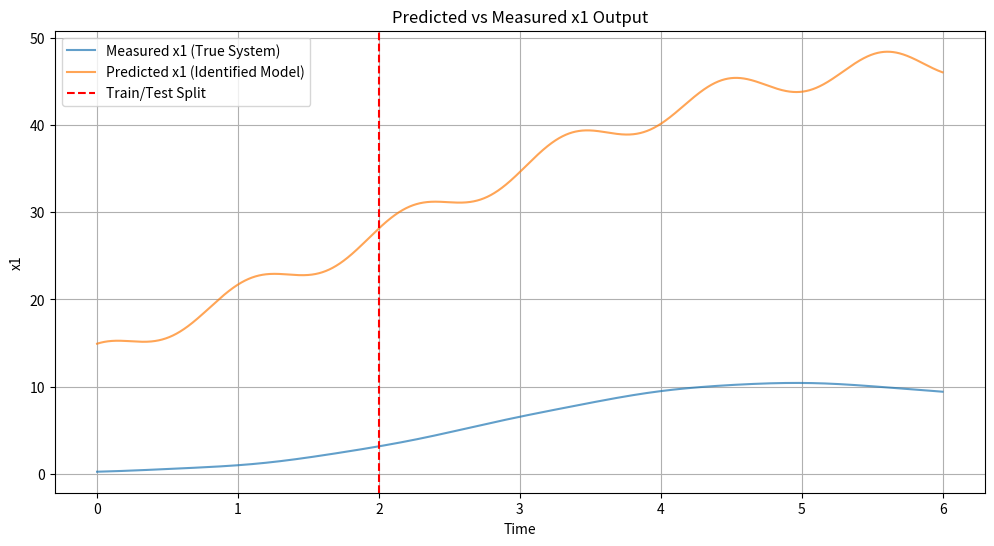
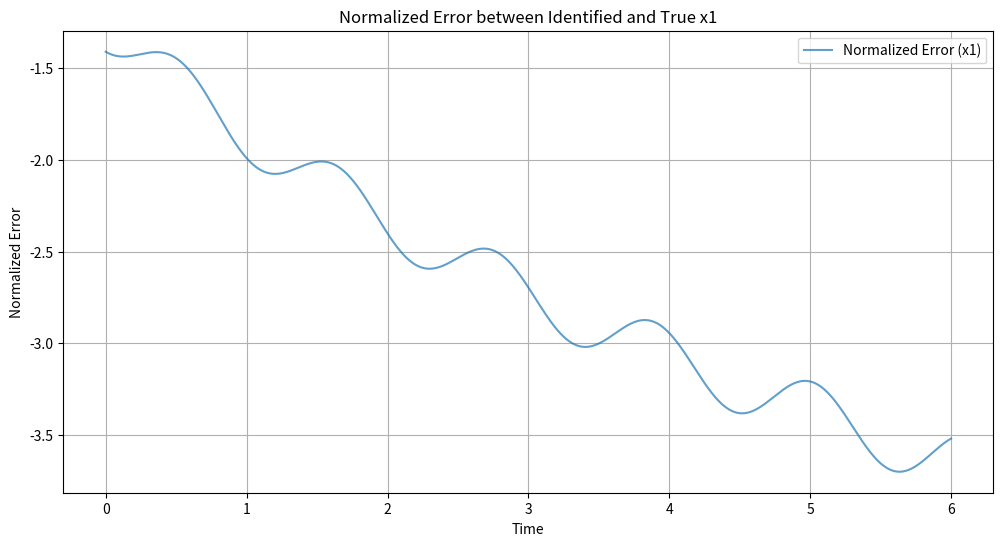
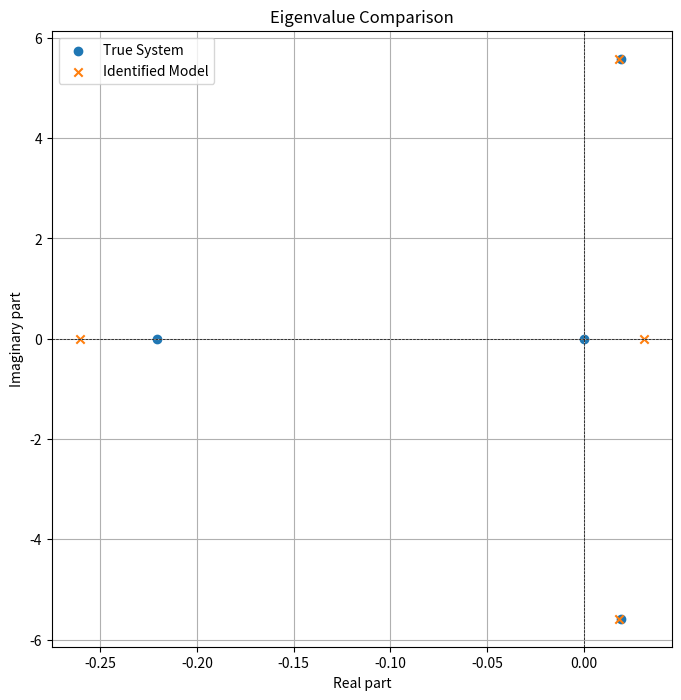

The matplotlib source for these figures, in order:
# -*- coding: utf-8 -*-
"""BTP.ipynb

Automatically generated by Colab.

Original file is located at
    https://colab.research.google.com/<link-removed>
"""

import numpy as np
from scipy import linalg
from scipy.optimize import minimize
import matplotlib.pyplot as plt

# System parameters
A = np.array([[0, 1, 0, 0],
              [0, -0.1818, 2.6730, 0],
              [0, 0, 0, 1],
              [0, -0.4545, -31.1800, 0]])
B = np.array([[0], [1.818], [0], [4.545]])
C = np.array([[1, 0, 0, 0]])  # We only care about x1

# Simulation parameters
t = np.arange(0, 6, 0.001)
omega = 1
u = np.sin(omega * t)

# Set specific initial conditions for the system
X = np.zeros((4, len(t)))
X[:, 0] = np.random.randn(4)  # Adjusted initial condition

# Simulate the system
def simulate_system(A, B, C, u, t):
    def system(X, t, u):
        return A @ X + B.flatten() * u
    dt = t[1] - t[0]

    for i in range(1, len(t)):
        k1 = system(X[:, i-1], t[i-1], u[i-1])
        k2 = system(X[:, i-1] + 0.5 * dt * k1, t[i-1] + 0.5 * dt, u[i-1])
        k3 = system(X[:, i-1] + 0.5 * dt * k2, t[i-1] + 0.5 * dt, u[i-1])
        k4 = system(X[:, i-1] + dt * k3, t[i], u[i])
        X[:, i] = X[:, i-1] + (dt / 6) * (k1 + 2*k2 + 2*k3 + k4)

    y = C @ X
    return y.flatten()

y = simulate_system(A, B, C, u, t)

# Split data into training and testing sets
train_size = 2000  # Increased training size
y_train, y_test = y[:train_size], y[train_size:]
u_train, u_test = u[:train_size], u[train_size:]
t_train, t_test = t[:train_size], t[train_size:]

# Create Hankel matrix
def create_hankel_matrix(data, q):
    m = len(data) - q + 1
    H = np.zeros((q, m))
    for i in range(q):
        H[i, :] = data[i:i+m]
    return H

# HAVOK parameters
q = 4  # Embedding dimension
r = 4  # Rank of truncated SVD

# Create Hankel matrix and perform truncated SVD
H = create_hankel_matrix(y_train, q)
U, S, Vt = linalg.svd(H, full_matrices=False)
Ur = U[:, :r]
Sr = np.diag(S[:r])
Vr = Vt[:r, :].T

# Compute time derivative of Vr
dVr = (Vr[2:, :] - Vr[:-2, :]) / (2 * 0.001)
Vr_mid = Vr[1:-1, :]

# Create library matrix Theta
u_train_aligned = u_train[q-1:train_size-q+2]  # Align u_train with Vr_mid
Theta = np.column_stack((Vr_mid, u_train_aligned.reshape(-1, 1)))

# Define the objective function for L1 regularized LAD regression
def objective(xi, y, X, lambda_):
    return np.sum(np.abs(y - X @ xi)) + lambda_ * np.sum(np.abs(xi))

# Perform L1 regularized LAD regression
lambda_ = 0.001  # Adjusted regularization parameter
Xi = np.zeros((r, r+1))
for i in range(r):
    result = minimize(objective, np.zeros(r+1), args=(dVr[:, i], Theta, lambda_),
                      method='L-BFGS-B', options={'maxiter': 1000})
    Xi[i, :] = result.x

# Extract identified matrices
A_hat = Xi[:, :r]
B_hat = Xi[:, r].reshape(-1, 1)
C_hat = (Ur @ Sr)[0, :].reshape(1, -1)

# Simulate the identified model
def simulate_identified_model(A_hat, B_hat, C_hat, u, t):
    V = np.zeros((r, len(t)))
    V[:, 0] = np.random.randn(r)
    dt = t[1] - t[0]

    for i in range(1, len(t)):
        dV = A_hat @ V[:, i-1] + B_hat.flatten() * u[i-1]
        V[:, i] = V[:, i-1] + dV * dt

    y_hat = C_hat @ V
    return y_hat.flatten()

y_hat = simulate_identified_model(A_hat, B_hat, C_hat, u, t)

# Plot only the x1 predicted and measured
plt.figure(figsize=(12, 6))
plt.plot(t, y, label='Measured x1 (True System)', alpha=0.7)
plt.plot(t, y_hat, label='Predicted x1 (Identified Model)', alpha=0.7)
plt.axvline(x=t_train[-1], color='r', linestyle='--', label='Train/Test Split')
plt.xlabel('Time')
plt.ylabel('x1')
plt.title('Predicted vs Measured x1 Output')
plt.legend()
plt.grid(True)
plt.show()

# Calculate the normalized error for x1
error = (y - y_hat) / np.max(np.abs(y))

# Plot the normalized error for x1
plt.figure(figsize=(12, 6))
plt.plot(t, error, label='Normalized Error (x1)', alpha=0.7)
plt.xlabel('Time')
plt.ylabel('Normalized Error')
plt.title('Normalized Error between Identified and True x1')
plt.legend()
plt.grid(True)
plt.show()

# Compare eigenvalues
eig_true = np.linalg.eigvals(A)
eig_identified = np.linalg.eigvals(A_hat)

plt.figure(figsize=(8, 8))
plt.scatter(eig_true.real, eig_true.imag, label='True System', marker='o')
plt.scatter(eig_identified.real, eig_identified.imag, label='Identified Model', marker='x')
plt.axhline(y=0, color='k', linestyle='--', linewidth=0.5)
plt.axvline(x=0, color='k', linestyle='--', linewidth=0.5)
plt.xlabel('Real part')
plt.ylabel('Imaginary part')
plt.title('Eigenvalue Comparison')
plt.legend()
plt.grid(True)
plt.show()

# Compute and print RMSE for training and testing data for x1
rmse_train = np.sqrt(np.mean((y[:train_size] - y_hat[:train_size])**2))
rmse_test = np.sqrt(np.mean((y[train_size:] - y_hat[train_size:])**2))
print(f"RMSE for x1 (Training): {rmse_train}")
print(f"RMSE for x1 (Testing): {rmse_test}")

print("True A matrix:")
print(A)
print("\nIdentified A matrix:")
print(A_hat)
print("\nTrue B matrix:")
print(B)
print("\nIdentified B matrix:")
print(B_hat)
print("\nTrue C matrix:")
print(C)
print("\nIdentified C matrix:")
print(C_hat)